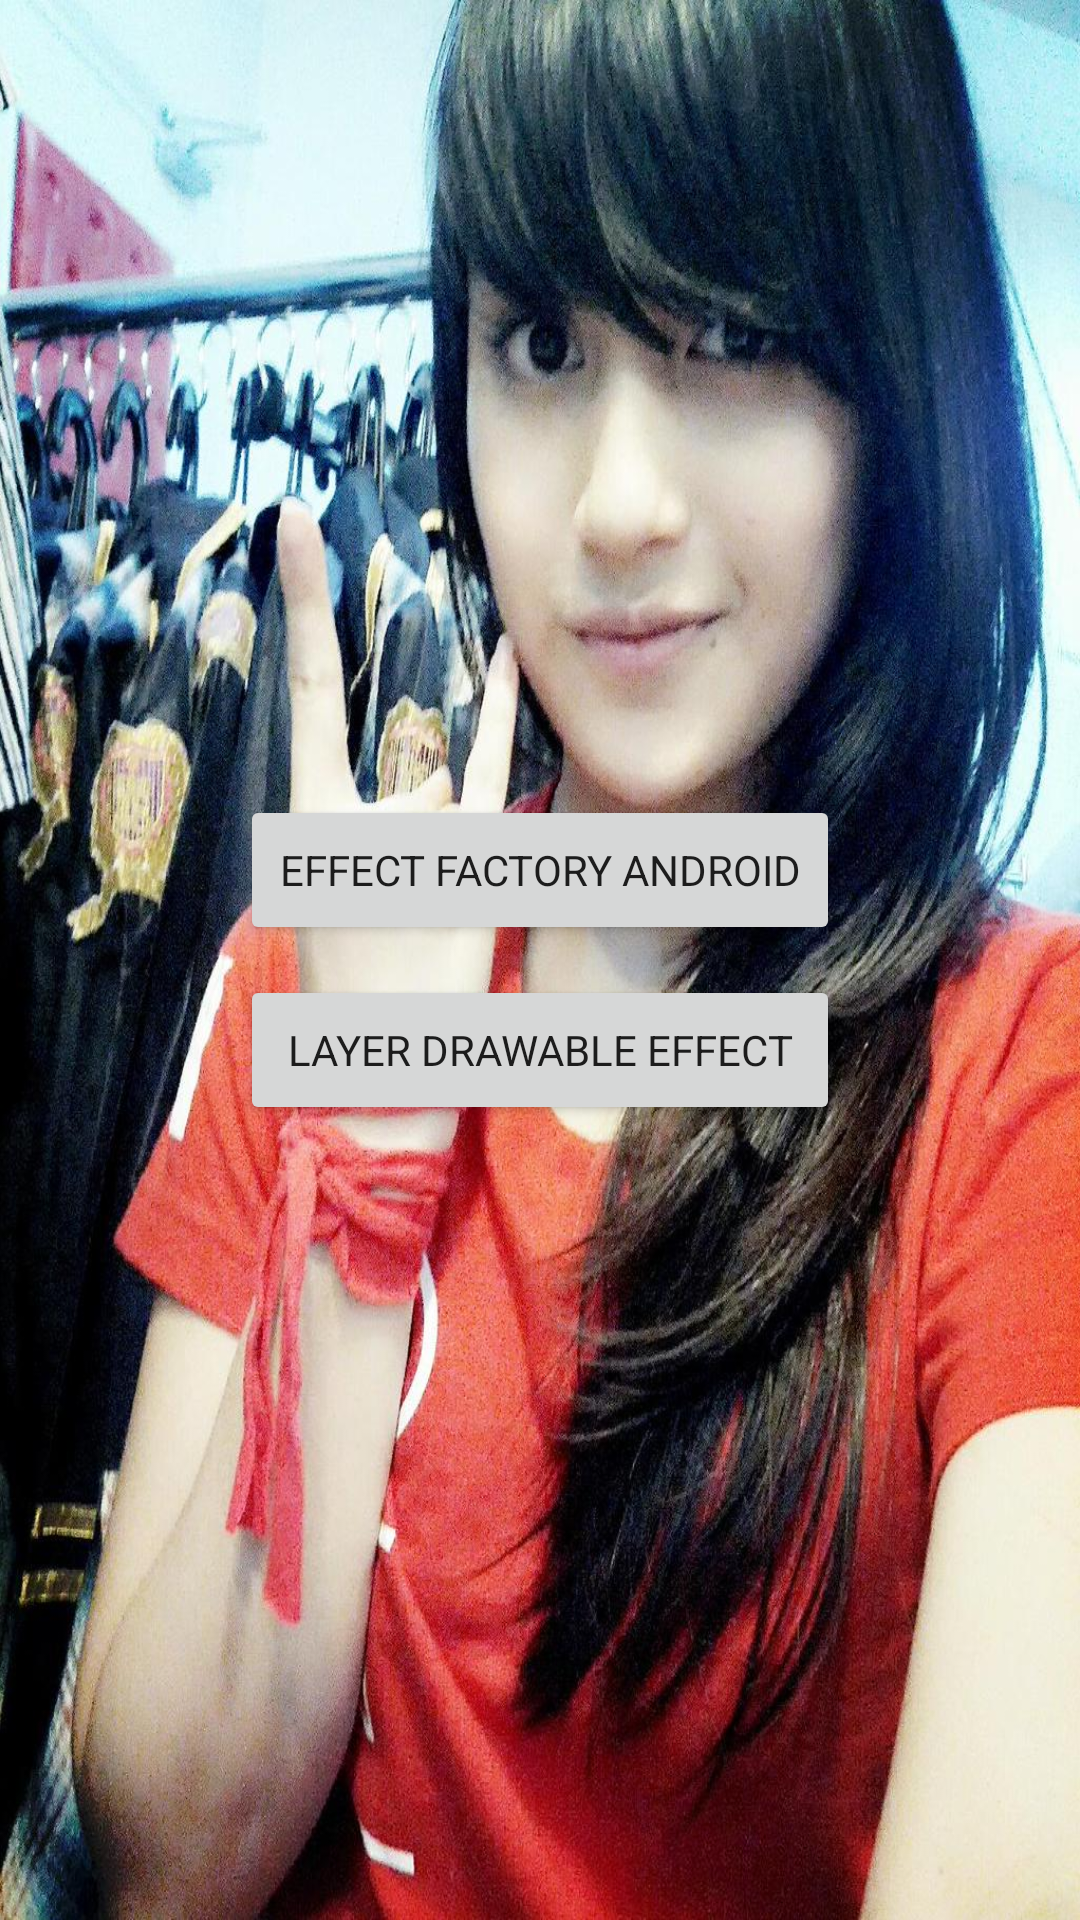

Android layout source for this screen:
<!-- AndroidManifest.xml: application theme AppTheme -->
<!-- res/layout/mainmenu_layout.xml -->
<?xml version="1.0" encoding="utf-8"?>
<RelativeLayout xmlns:android="http://schemas.android.com/apk/res/android"
    android:layout_width="match_parent"
    android:layout_height="match_parent"
    android:paddingBottom="@dimen/activity_vertical_margin"
    android:paddingLeft="@dimen/activity_horizontal_margin"
    android:paddingRight="@dimen/activity_horizontal_margin"
    android:paddingTop="@dimen/activity_vertical_margin"
    android:background="@android:color/black">

    <ImageView
        android:layout_width="fill_parent"
        android:layout_height="wrap_content"
        android:background="@drawable/nabilah" />

    <LinearLayout
        android:layout_width="match_parent"
        android:layout_height="match_parent"
        android:gravity="center"
        android:orientation="vertical">

        <Button
            android:id="@+id/bt_gles"
            android:layout_width="200dp"
            android:layout_height="50dp"
            android:text="Effect Factory Android" />

        <Button
            android:id="@+id/bt_layerd"
            android:layout_width="200dp"
            android:layout_height="50dp"
            android:layout_marginTop="10dp"
            android:text="Layer Drawable Effect" />

    </LinearLayout>
</RelativeLayout>
<!-- resources referenced by this layout -->
<resources>
  <!-- drawable nabilah: jpg bitmap (drawable, 283003 bytes) -->
  <style name="AppTheme" parent="Theme.AppCompat.Light.NoActionBar">
          
          <item name="android:fontFamily">sans-serif</item>
          <item name="android:textStyle">normal</item>
  
          <item name="colorPrimary">@color/primaryColor</item>
          <item name="colorPrimaryDark">@color/primaryColorDark</item>
          <item name="colorAccent">@color/accentColor</item>
          
          <item name="android:windowNoTitle">true</item>
      </style>
  <color name="primaryColor">#4CAF50</color>
  <color name="primaryColorDark">#1B5E20</color>
  <color name="accentColor">#E8F5E9</color>
</resources>
